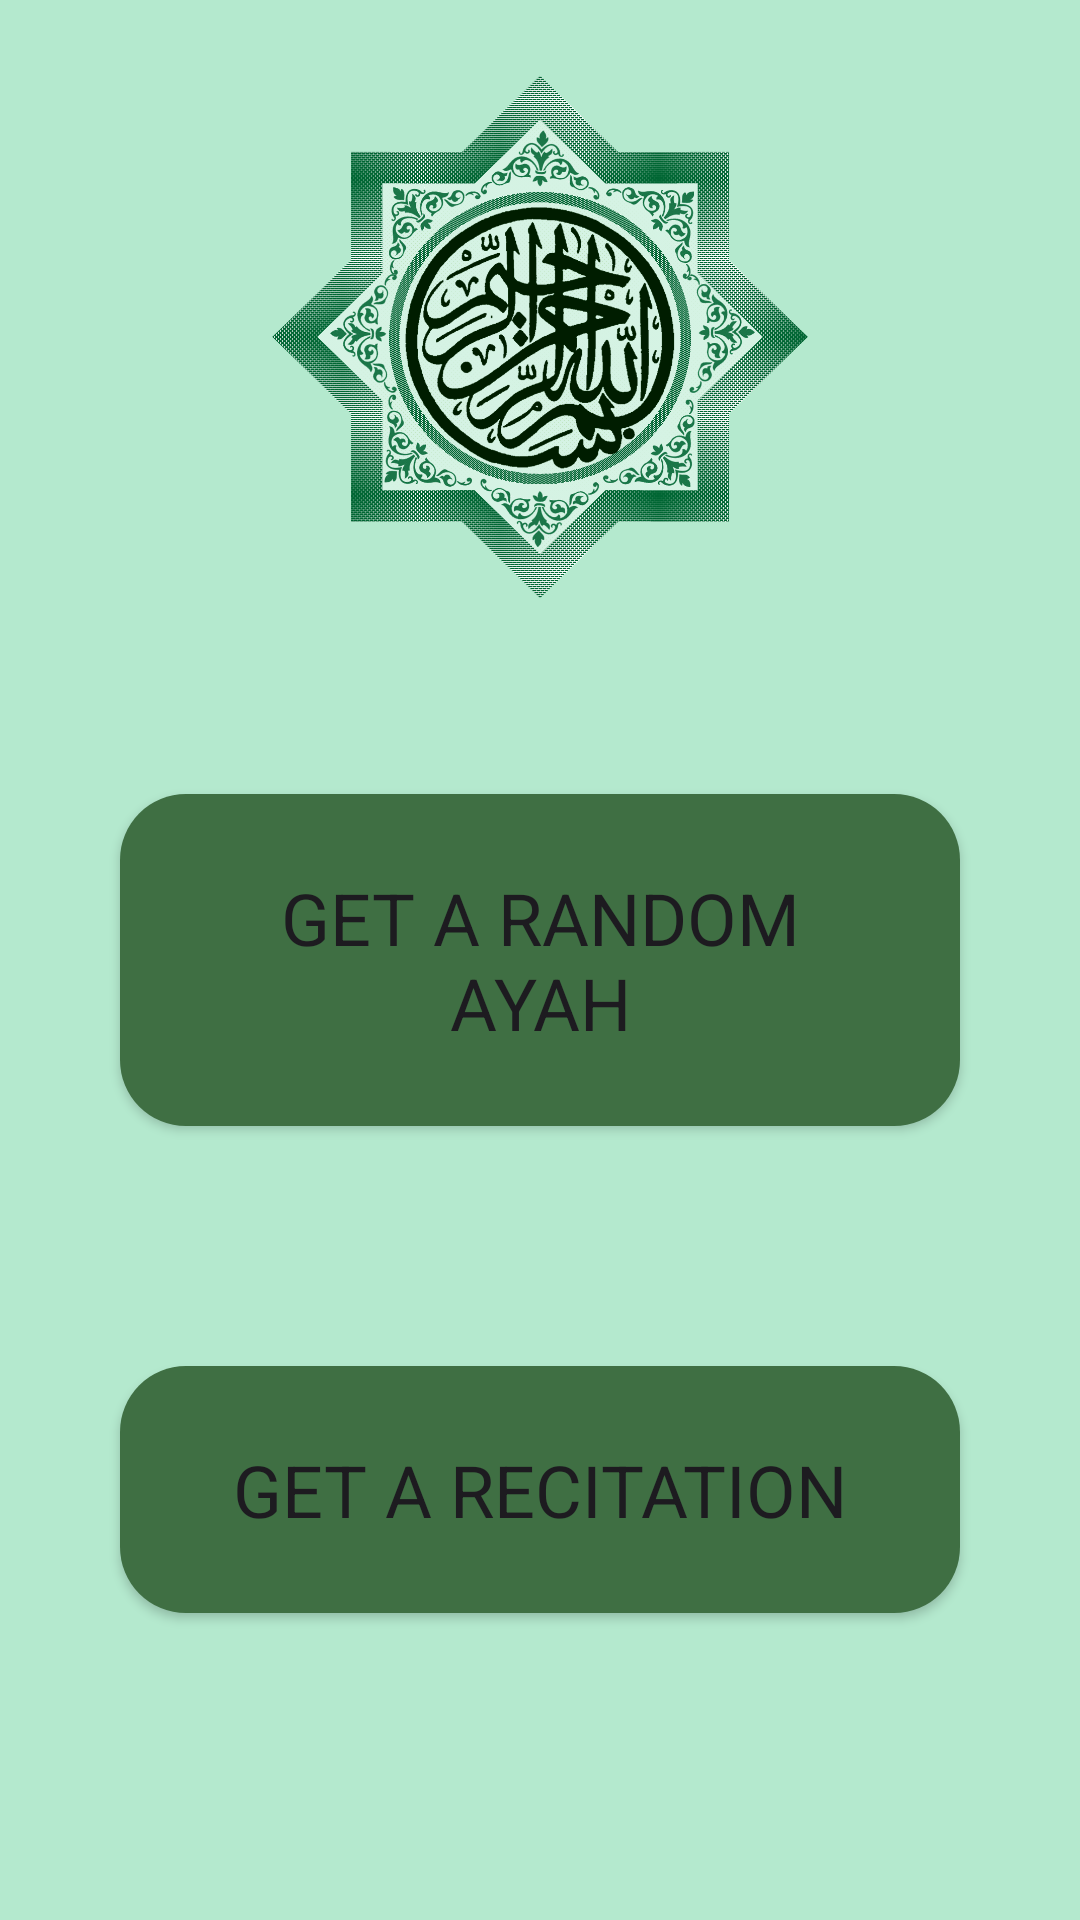

This screen was rendered from an Android layout file. Write that file and the resources it references.
<!-- AndroidManifest.xml: application theme Base.Theme.MyApplication -->
<!-- res/layout/activity_main2.xml -->
<?xml version="1.0" encoding="utf-8"?>
<RelativeLayout xmlns:android="http://schemas.android.com/apk/res/android"
    xmlns:app="http://schemas.android.com/apk/res-auto"
    xmlns:tools="http://schemas.android.com/tools"
    android:id="@+id/main"
    android:layout_width="match_parent"
    android:layout_height="match_parent"
    tools:context=".MainActivity2"
    android:background="@color/green"
    >

    <androidx.appcompat.widget.AppCompatButton
        android:id="@+id/mainact_generate_ayayh"
        android:layout_width="match_parent"
        android:layout_height="wrap_content"
        android:text="@string/generate_ayah"
        android:theme="@style/Base.Theme.MyApplication"
        android:layout_gravity="center"
        android:layout_margin="40dp"
        android:layout_centerVertical="true"
        android:background="@drawable/shapes"
        android:padding="25dp" />
    <androidx.appcompat.widget.AppCompatButton
        android:id="@+id/mainact_generate_recit"
        android:layout_width="match_parent"
        android:text="@string/generate_recitation"
android:theme="@style/Base.Theme.MyApplication"
        android:layout_height="wrap_content"
        android:layout_gravity="center"
        android:layout_below="@id/mainact_generate_ayayh"
        android:layout_margin="40dp"
        android:background="@drawable/shapes"
        android:padding="25dp" />

    <ImageView
        android:layout_width="wrap_content"
        android:layout_height="match_parent"
        android:layout_above="@id/mainact_generate_ayayh"
        android:layout_margin="20dp"
        android:layout_marginBottom="48dp"
        android:src="@drawable/pngegg" />

</RelativeLayout>
<!-- resources referenced by this layout -->
<resources>
  <color name="green">#B4E9CE</color>
  <!-- drawable pngegg: png bitmap (drawable, 481192 bytes) -->
  <!-- drawable shapes (drawable) -->
  <?xml version="1.0" encoding="utf-8"?>
  <shape xmlns:android="http://schemas.android.com/apk/res/android"
      android:shape="rectangle">
      <solid android:color="@color/shadowcolor"/>
      <corners android:radius="22dp"/>
  
  
  </shape>
  <string name="generate_ayah">Get a random ayah</string>
  <string name="generate_recitation">Get a recitation</string>
  <style name="Base.Theme.MyApplication" parent="Theme.Material3.DayNight.NoActionBar">
  
          <item name="fontFamily">@font/myfont</item>
  <item name="android:textSize">24sp</item>
      </style>
  <color name="shadowcolor">#3F6F43</color>
</resources>
